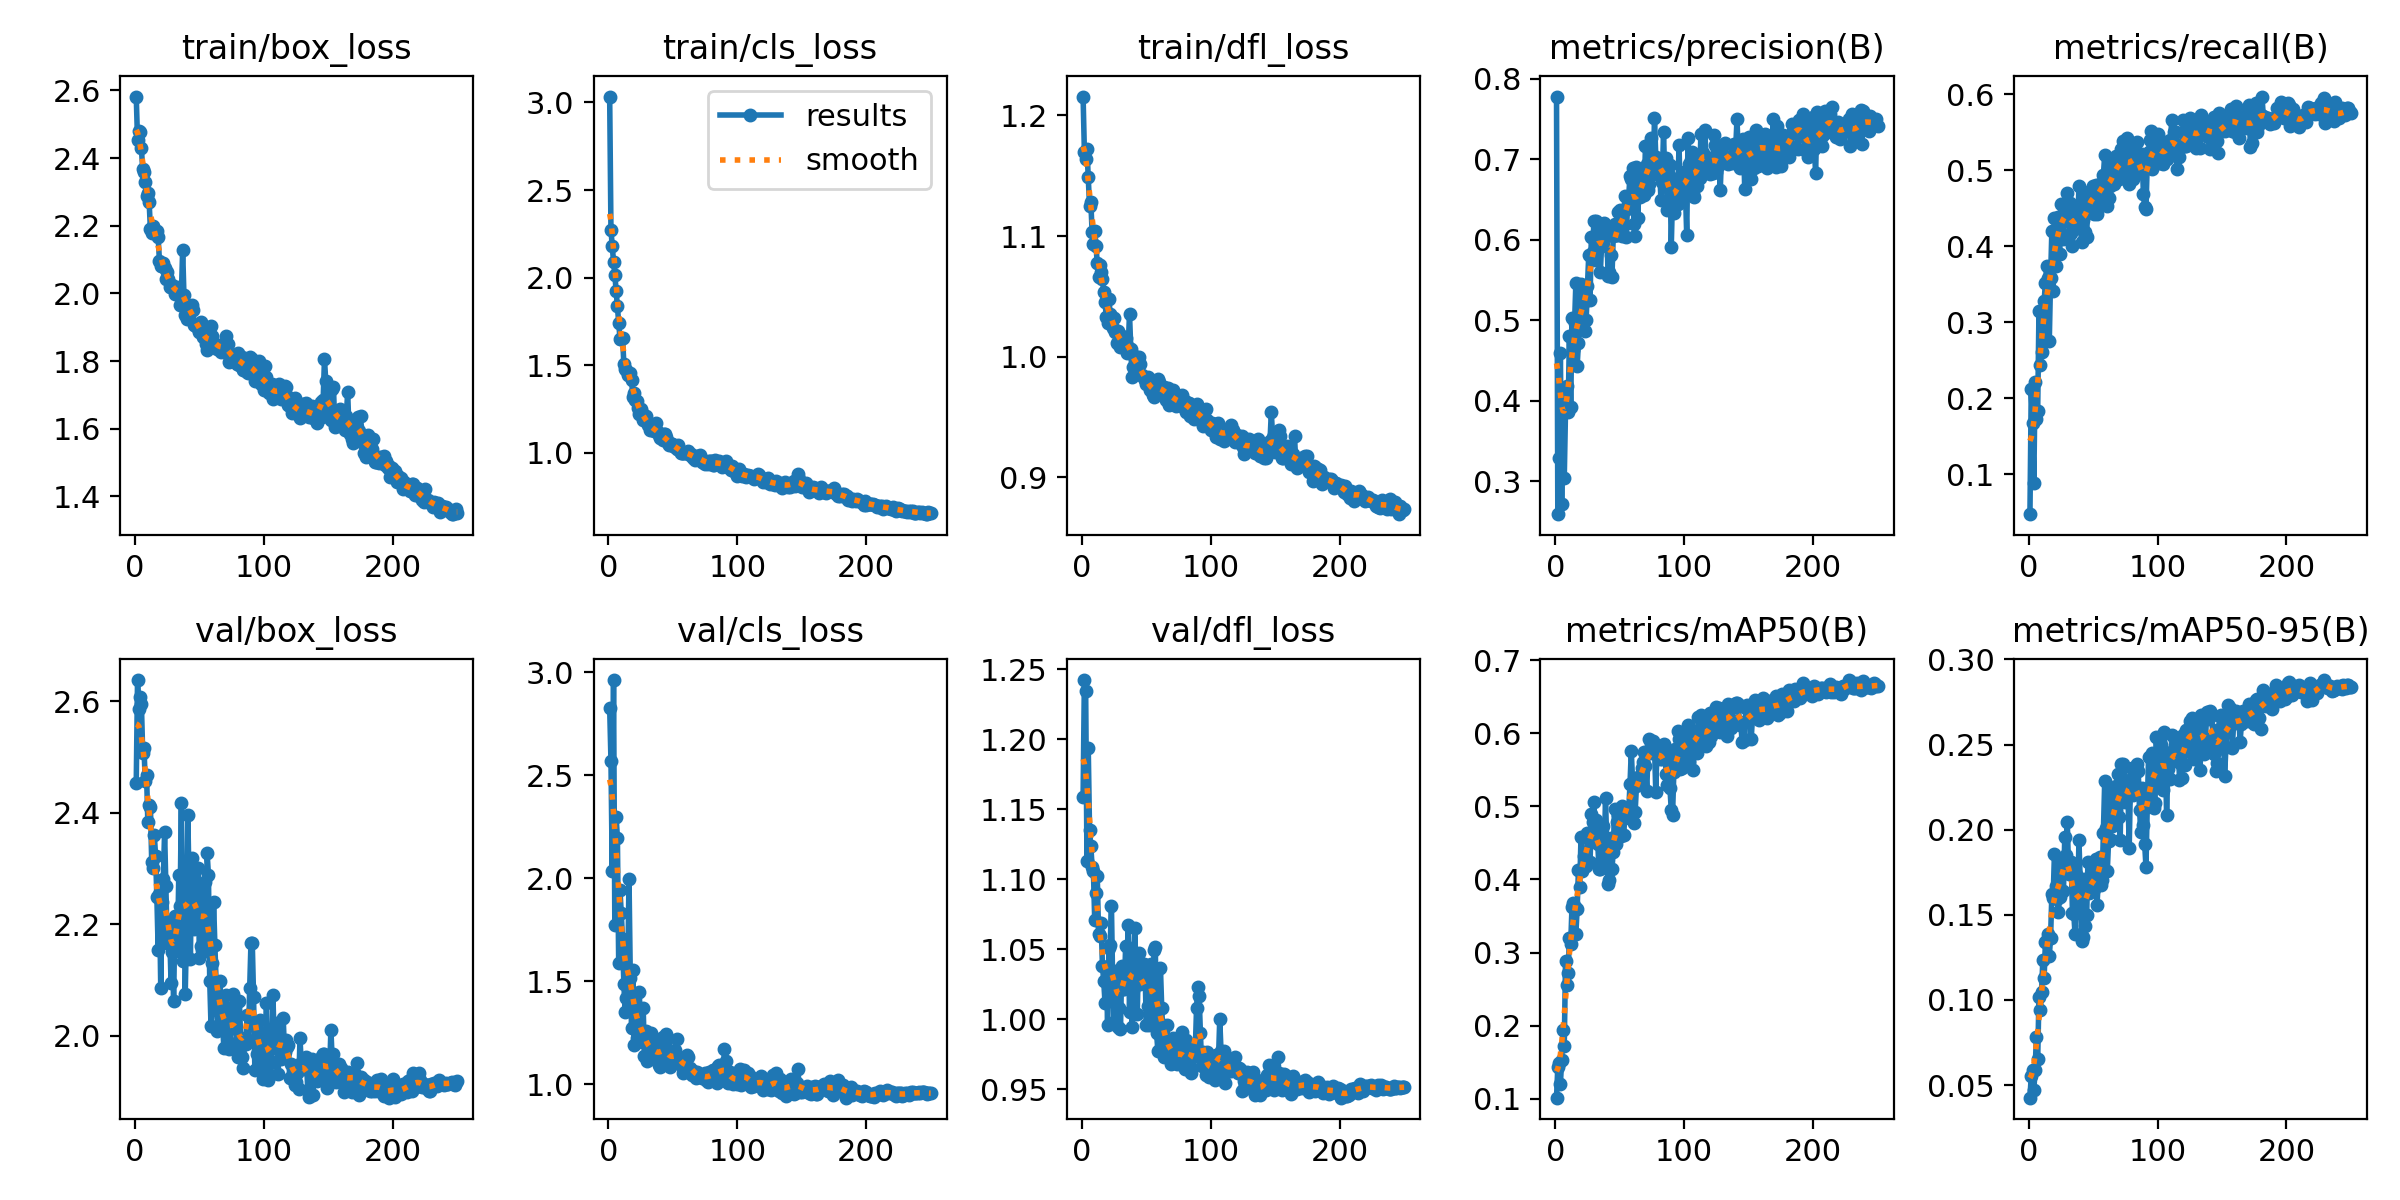

The table this chart was drawn from, first rows:
epoch, time, train/box_loss, train/cls_loss, train/dfl_loss, metrics/precision(B), metrics/recall(B), metrics/mAP50(B), metrics/mAP50-95(B), val/box_loss, val/cls_loss, val/dfl_loss, lr/pg0, lr/pg1, lr/pg2
1, 7.772, 2.582, 3.033, 1.216, 0.7776, 0.04722, 0.1016, 0.04263, 2.454, 2.828, 1.159, 0.0006592, 0.0006592, 0.0006592
2, 14.13, 2.454, 2.272, 1.17, 0.2589, 0.2113, 0.1437, 0.05519, 2.638, 2.571, 1.242, 0.001321, 0.001321, 0.001321
3, 19.71, 2.481, 2.18, 1.164, 0.329, 0.1668, 0.1489, 0.05882, 2.586, 2.037, 1.234, 0.001977, 0.001977, 0.001977
4, 25.98, 2.478, 2.091, 1.172, 0.4588, 0.08817, 0.1201, 0.04693, 2.608, 2.962, 1.113, 0.001976, 0.001976, 0.001976
5, 32.12, 2.429, 2.017, 1.149, 0.2711, 0.2208, 0.153, 0.05884, 2.595, 1.772, 1.194, 0.001968, 0.001968, 0.001968
6, 37.62, 2.367, 1.926, 1.125, 0.4119, 0.1724, 0.1939, 0.07818, 2.508, 2.296, 1.135, 0.00196, 0.00196, 0.00196
7, 43.5, 2.36, 1.837, 1.128, 0.3034, 0.1835, 0.1724, 0.06522, 2.515, 2.197, 1.124, 0.001952, 0.001952, 0.001952
8, 48.57, 2.33, 1.741, 1.104, 0.3895, 0.3145, 0.2891, 0.1017, 2.457, 1.588, 1.109, 0.001945, 0.001945, 0.001945
9, 55.35, 2.287, 1.652, 1.093, 0.4175, 0.243, 0.2552, 0.09414, 2.467, 1.941, 1.106, 0.001937, 0.001937, 0.001937
10, 63.18, 2.298, 1.65, 1.104, 0.3856, 0.2605, 0.2724, 0.1048, 2.382, 1.829, 1.071, 0.001929, 0.001929, 0.001929
11, 70.74, 2.27, 1.658, 1.092, 0.4799, 0.2891, 0.3197, 0.1237, 2.413, 1.703, 1.09, 0.001921, 0.001921, 0.001921
12, 77.79, 2.189, 1.509, 1.077, 0.392, 0.3272, 0.312, 0.1132, 2.411, 1.487, 1.102, 0.001913, 0.001913, 0.001913
13, 84.6, 2.178, 1.481, 1.066, 0.5028, 0.3519, 0.3622, 0.134, 2.311, 1.351, 1.061, 0.001905, 0.001905, 0.001905
14, 91.52, 2.199, 1.472, 1.076, 0.4629, 0.3741, 0.3683, 0.1352, 2.3, 1.419, 1.06, 0.001897, 0.001897, 0.001897
15, 97.63, 2.185, 1.443, 1.07, 0.4966, 0.358, 0.3627, 0.1385, 2.36, 1.546, 1.068, 0.001889, 0.001889, 0.001889
16, 103.7, 2.181, 1.45, 1.064, 0.5455, 0.2746, 0.326, 0.1257, 2.323, 1.998, 1.038, 0.001881, 0.001881, 0.001881
17, 109.8, 2.184, 1.455, 1.054, 0.4425, 0.3574, 0.3595, 0.1366, 2.248, 1.517, 1.027, 0.001873, 0.001873, 0.001873
18, 115.9, 2.167, 1.415, 1.045, 0.4719, 0.4202, 0.4129, 0.1622, 2.154, 1.273, 1.012, 0.001865, 0.001865, 0.001865
19, 122, 2.095, 1.318, 1.033, 0.5052, 0.3407, 0.3903, 0.1599, 2.253, 1.555, 1.037, 0.001857, 0.001857, 0.001857
20, 128.3, 2.081, 1.339, 1.028, 0.5444, 0.4367, 0.4586, 0.186, 2.086, 1.19, 0.996, 0.00185, 0.00185, 0.00185
21, 134.8, 2.081, 1.299, 1.048, 0.5356, 0.3741, 0.4118, 0.1669, 2.24, 1.372, 1.051, 0.001842, 0.001842, 0.001842
22, 142.7, 2.09, 1.294, 1.036, 0.5229, 0.4352, 0.4319, 0.1591, 2.281, 1.225, 1.053, 0.001834, 0.001834, 0.001834
23, 150.8, 2.074, 1.253, 1.034, 0.486, 0.4379, 0.4228, 0.1517, 2.365, 1.263, 1.08, 0.001826, 0.001826, 0.001826
24, 157.8, 2.043, 1.221, 1.024, 0.5003, 0.39, 0.4187, 0.1605, 2.269, 1.449, 1.022, 0.001818, 0.001818, 0.001818
25, 164.6, 2.063, 1.248, 1.032, 0.5428, 0.4554, 0.4634, 0.1803, 2.166, 1.228, 0.998, 0.00181, 0.00181, 0.00181
26, 171.4, 2.043, 1.226, 1.02, 0.5805, 0.44, 0.4553, 0.1745, 2.203, 1.203, 1.035, 0.001802, 0.001802, 0.001802
27, 178.2, 2.02, 1.188, 1.011, 0.5251, 0.4092, 0.4232, 0.1641, 2.18, 1.368, 1.027, 0.001794, 0.001794, 0.001794
28, 185.4, 2.02, 1.212, 1.022, 0.6033, 0.4542, 0.49, 0.1955, 2.095, 1.138, 0.9946, 0.001786, 0.001786, 0.001786
29, 192.5, 2.024, 1.209, 1.013, 0.5843, 0.4477, 0.4784, 0.1849, 2.15, 1.26, 1.008, 0.001778, 0.001778, 0.001778
30, 199.8, 2.02, 1.174, 1.008, 0.623, 0.4694, 0.5064, 0.2042, 2.062, 1.111, 0.9926, 0.00177, 0.00177, 0.00177
31, 207.6, 1.998, 1.157, 1.017, 0.5741, 0.4321, 0.4517, 0.1743, 2.215, 1.199, 1.038, 0.001762, 0.001762, 0.001762
32, 214.6, 2.003, 1.133, 1.008, 0.6227, 0.4562, 0.4815, 0.181, 2.152, 1.144, 1.022, 0.001754, 0.001754, 0.001754
33, 221.6, 2.018, 1.158, 1.014, 0.6063, 0.4178, 0.4482, 0.1811, 2.155, 1.247, 1.022, 0.001747, 0.001747, 0.001747
34, 228.7, 1.997, 1.133, 1.015, 0.5895, 0.4004, 0.4142, 0.1509, 2.289, 1.143, 1.052, 0.001739, 0.001739, 0.001739
35, 235.8, 1.965, 1.126, 1.003, 0.5591, 0.4313, 0.414, 0.1506, 2.232, 1.121, 1.038, 0.001731, 0.001731, 0.001731
36, 243.4, 1.995, 1.13, 1.008, 0.5945, 0.4281, 0.4164, 0.1385, 2.418, 1.154, 1.067, 0.001723, 0.001723, 0.001723
37, 251, 2.129, 1.171, 1.036, 0.602, 0.4433, 0.4737, 0.1741, 2.133, 1.221, 1.005, 0.001715, 0.001715, 0.001715
38, 259.3, 1.994, 1.127, 1.006, 0.6211, 0.4242, 0.4307, 0.1551, 2.269, 1.166, 1.04, 0.001707, 0.001707, 0.001707
39, 266.4, 1.935, 1.104, 0.9829, 0.6133, 0.4788, 0.5109, 0.1939, 2.075, 1.092, 0.9945, 0.001699, 0.001699, 0.001699
40, 273.5, 1.923, 1.085, 0.9912, 0.6139, 0.4361, 0.4467, 0.1697, 2.192, 1.084, 1.021, 0.001691, 0.001691, 0.001691
41, 280.6, 1.962, 1.105, 0.999, 0.5552, 0.4051, 0.394, 0.1344, 2.396, 1.17, 1.065, 0.001683, 0.001683, 0.001683
42, 286.9, 1.942, 1.074, 0.9897, 0.5598, 0.4337, 0.3991, 0.1369, 2.268, 1.23, 1.037, 0.001675, 0.001675, 0.001675
43, 293.8, 1.963, 1.109, 0.9995, 0.5813, 0.4623, 0.4561, 0.1711, 2.138, 1.149, 1.004, 0.001667, 0.001667, 0.001667
44, 301, 1.967, 1.107, 0.9996, 0.5535, 0.4184, 0.4143, 0.1434, 2.318, 1.205, 1.047, 0.001659, 0.001659, 0.001659
45, 308.5, 1.951, 1.092, 0.9938, 0.604, 0.4114, 0.438, 0.1502, 2.259, 1.241, 1.025, 0.001652, 0.001652, 0.001652
46, 315.8, 1.907, 1.054, 0.9852, 0.6188, 0.4718, 0.4958, 0.1812, 2.191, 1.098, 1.025, 0.001644, 0.001644, 0.001644
47, 322.7, 1.904, 1.045, 0.9852, 0.6051, 0.4577, 0.4483, 0.1631, 2.265, 1.114, 1.032, 0.001636, 0.001636, 0.001636
48, 329.5, 1.901, 1.057, 0.9822, 0.6052, 0.4725, 0.4782, 0.1734, 2.219, 1.081, 1.04, 0.001628, 0.001628, 0.001628
49, 336.4, 1.905, 1.048, 0.9809, 0.6338, 0.4675, 0.4884, 0.166, 2.301, 1.119, 1.039, 0.00162, 0.00162, 0.00162
50, 343.2, 1.886, 1.039, 0.9773, 0.6367, 0.4789, 0.4923, 0.1762, 2.14, 1.137, 0.9957, 0.001612, 0.001612, 0.001612
51, 349.7, 1.915, 1.043, 0.9835, 0.6155, 0.4424, 0.4596, 0.165, 2.16, 1.123, 1.009, 0.001604, 0.001604, 0.001604
52, 356.8, 1.891, 1.035, 0.9808, 0.6049, 0.4805, 0.4998, 0.1829, 2.154, 1.164, 0.9957, 0.001596, 0.001596, 0.001596
53, 363.8, 1.87, 1.021, 0.9727, 0.6184, 0.4416, 0.4614, 0.1557, 2.271, 1.218, 1.03, 0.001588, 0.001588, 0.001588
54, 370.7, 1.881, 1.044, 0.9761, 0.6541, 0.4657, 0.484, 0.1703, 2.276, 1.127, 1.039, 0.00158, 0.00158, 0.00158
55, 377.6, 1.851, 1.018, 0.968, 0.6033, 0.4813, 0.4938, 0.1838, 2.151, 1.118, 1.001, 0.001572, 0.001572, 0.001572
56, 384.4, 1.832, 0.998, 0.9667, 0.6384, 0.4585, 0.4889, 0.1675, 2.327, 1.093, 1.049, 0.001564, 0.001564, 0.001564
57, 391.7, 1.859, 1.001, 0.968, 0.654, 0.4805, 0.4944, 0.1703, 2.288, 1.106, 1.052, 0.001556, 0.001556, 0.001556
58, 399.2, 1.867, 0.9974, 0.975, 0.6791, 0.4942, 0.5303, 0.1983, 2.098, 1.055, 0.9898, 0.001549, 0.001549, 0.001549
59, 406.1, 1.904, 1.001, 0.9812, 0.6753, 0.5203, 0.5758, 0.2286, 2.017, 1.083, 0.9775, 0.001541, 0.001541, 0.001541
60, 412.8, 1.873, 1.002, 0.9788, 0.6887, 0.4728, 0.5334, 0.2008, 2.13, 1.082, 0.9979, 0.001533, 0.001533, 0.001533
... 190 more rows
